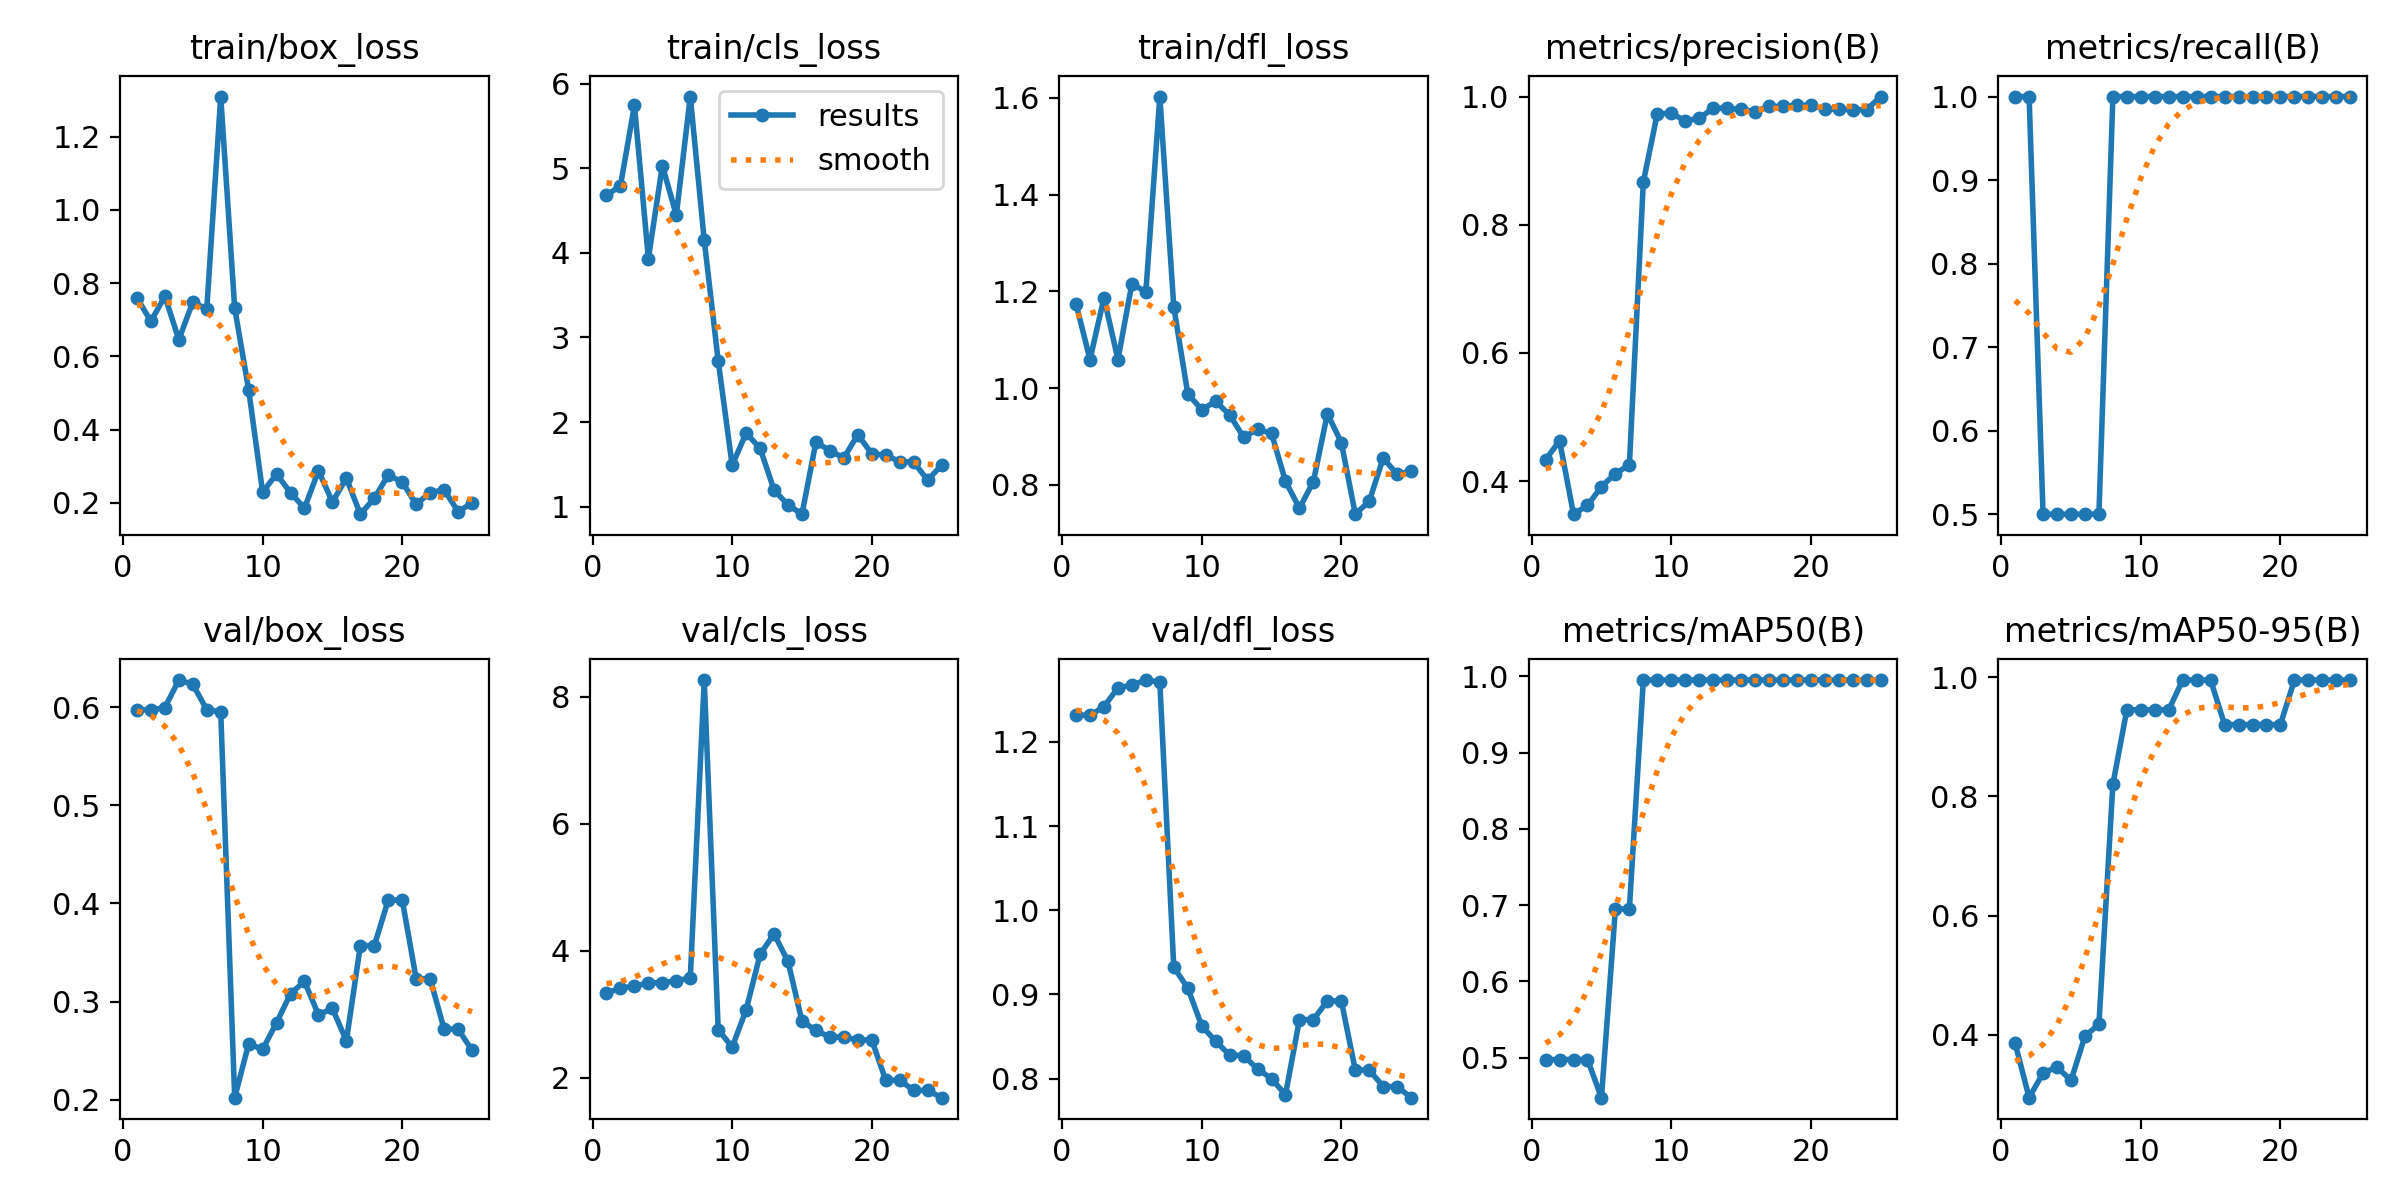

Data behind this chart, as committed beside it:
epoch, train/box_loss, train/cls_loss, train/dfl_loss, metrics/precision(B), metrics/recall(B), metrics/mAP50(B), metrics/mAP50-95(B), val/box_loss, val/cls_loss, val/dfl_loss, lr/pg0, lr/pg1, lr/pg2
1, 0.7596, 4.679, 1.174, 0.4335, 1, 0.4975, 0.3856, 0.5977, 3.334, 1.232, 0, 0, 0
2, 0.6957, 4.793, 1.059, 0.4628, 1, 0.4975, 0.2944, 0.5972, 3.408, 1.232, 1.601e-05, 1.601e-05, 1.601e-05
3, 0.7644, 5.743, 1.187, 0.3484, 0.5, 0.4975, 0.3358, 0.5997, 3.442, 1.242, 3.0699e-05, 3.0699e-05, 3.0699e-05
4, 0.6454, 3.932, 1.059, 0.362, 0.5, 0.4975, 0.3458, 0.6279, 3.493, 1.264, 4.4069e-05, 4.4069e-05, 4.4069e-05
5, 0.7484, 5.03, 1.216, 0.3915, 0.5, 0.4475, 0.3233, 0.6235, 3.497, 1.268, 5.6118e-05, 5.6118e-05, 5.6118e-05
6, 0.729, 4.446, 1.199, 0.4117, 0.5, 0.695, 0.3976, 0.5976, 3.526, 1.274, 6.6847e-05, 6.6847e-05, 6.6847e-05
7, 1.31, 5.847, 1.603, 0.4253, 0.5, 0.695, 0.4175, 0.5955, 3.57, 1.271, 7.6255e-05, 7.6255e-05, 7.6255e-05
8, 0.732, 4.149, 1.168, 0.8667, 1, 0.995, 0.8202, 0.202, 8.26, 0.9323, 8.4344e-05, 8.4344e-05, 8.4344e-05
9, 0.5088, 2.724, 0.9887, 0.9733, 1, 0.995, 0.9451, 0.2569, 2.759, 0.9078, 9.1112e-05, 9.1112e-05, 9.1112e-05
10, 0.229, 1.488, 0.9555, 0.9738, 1, 0.995, 0.9451, 0.2512, 2.481, 0.8628, 9.6559e-05, 9.6559e-05, 9.6559e-05
11, 0.2782, 1.869, 0.9727, 0.9622, 1, 0.995, 0.945, 0.2784, 3.068, 0.8444, 0.0001007, 0.0001007, 0.0001007
12, 0.2274, 1.69, 0.945, 0.966, 1, 0.995, 0.945, 0.3081, 3.941, 0.8282, 0.0001035, 0.0001035, 0.0001035
13, 0.1851, 1.197, 0.8985, 0.9817, 1, 0.995, 0.995, 0.3205, 4.265, 0.8272, 0.000105, 0.000105, 0.000105
14, 0.2876, 1.02, 0.915, 0.9817, 1, 0.995, 0.995, 0.2864, 3.83, 0.8115, 0.0001051, 0.0001051, 0.0001051
15, 0.2019, 0.9108, 0.9066, 0.9799, 1, 0.995, 0.995, 0.2929, 2.89, 0.7999, 0.000104, 0.000104, 0.000104
16, 0.267, 1.764, 0.8076, 0.9766, 1, 0.995, 0.9203, 0.2599, 2.744, 0.7809, 0.0001015, 0.0001015, 0.0001015
17, 0.1687, 1.661, 0.7519, 0.9847, 1, 0.995, 0.9203, 0.357, 2.64, 0.8701, 9.7726e-05, 9.7726e-05, 9.7726e-05
18, 0.2122, 1.575, 0.8069, 0.9847, 1, 0.995, 0.9203, 0.357, 2.64, 0.8701, 9.2612e-05, 9.2612e-05, 9.2612e-05
19, 0.2756, 1.851, 0.9472, 0.9863, 1, 0.995, 0.9203, 0.4035, 2.594, 0.8923, 8.6177e-05, 8.6177e-05, 8.6177e-05
20, 0.2565, 1.624, 0.8877, 0.9863, 1, 0.995, 0.9203, 0.4035, 2.594, 0.8923, 7.8422e-05, 7.8422e-05, 7.8422e-05
21, 0.1957, 1.609, 0.7395, 0.9803, 1, 0.995, 0.995, 0.3232, 1.96, 0.8102, 6.9347e-05, 6.9347e-05, 6.9347e-05
22, 0.2278, 1.531, 0.7663, 0.9803, 1, 0.995, 0.995, 0.3232, 1.96, 0.8102, 5.8952e-05, 5.8952e-05, 5.8952e-05
23, 0.2357, 1.527, 0.8557, 0.9795, 1, 0.995, 0.995, 0.2719, 1.801, 0.7905, 4.7236e-05, 4.7236e-05, 4.7236e-05
24, 0.1758, 1.314, 0.8215, 0.9795, 1, 0.995, 0.995, 0.2719, 1.801, 0.7905, 3.42e-05, 3.42e-05, 3.42e-05
25, 0.1989, 1.49, 0.8286, 1, 1, 0.995, 0.995, 0.2502, 1.686, 0.7774, 1.9844e-05, 1.9844e-05, 1.9844e-05
